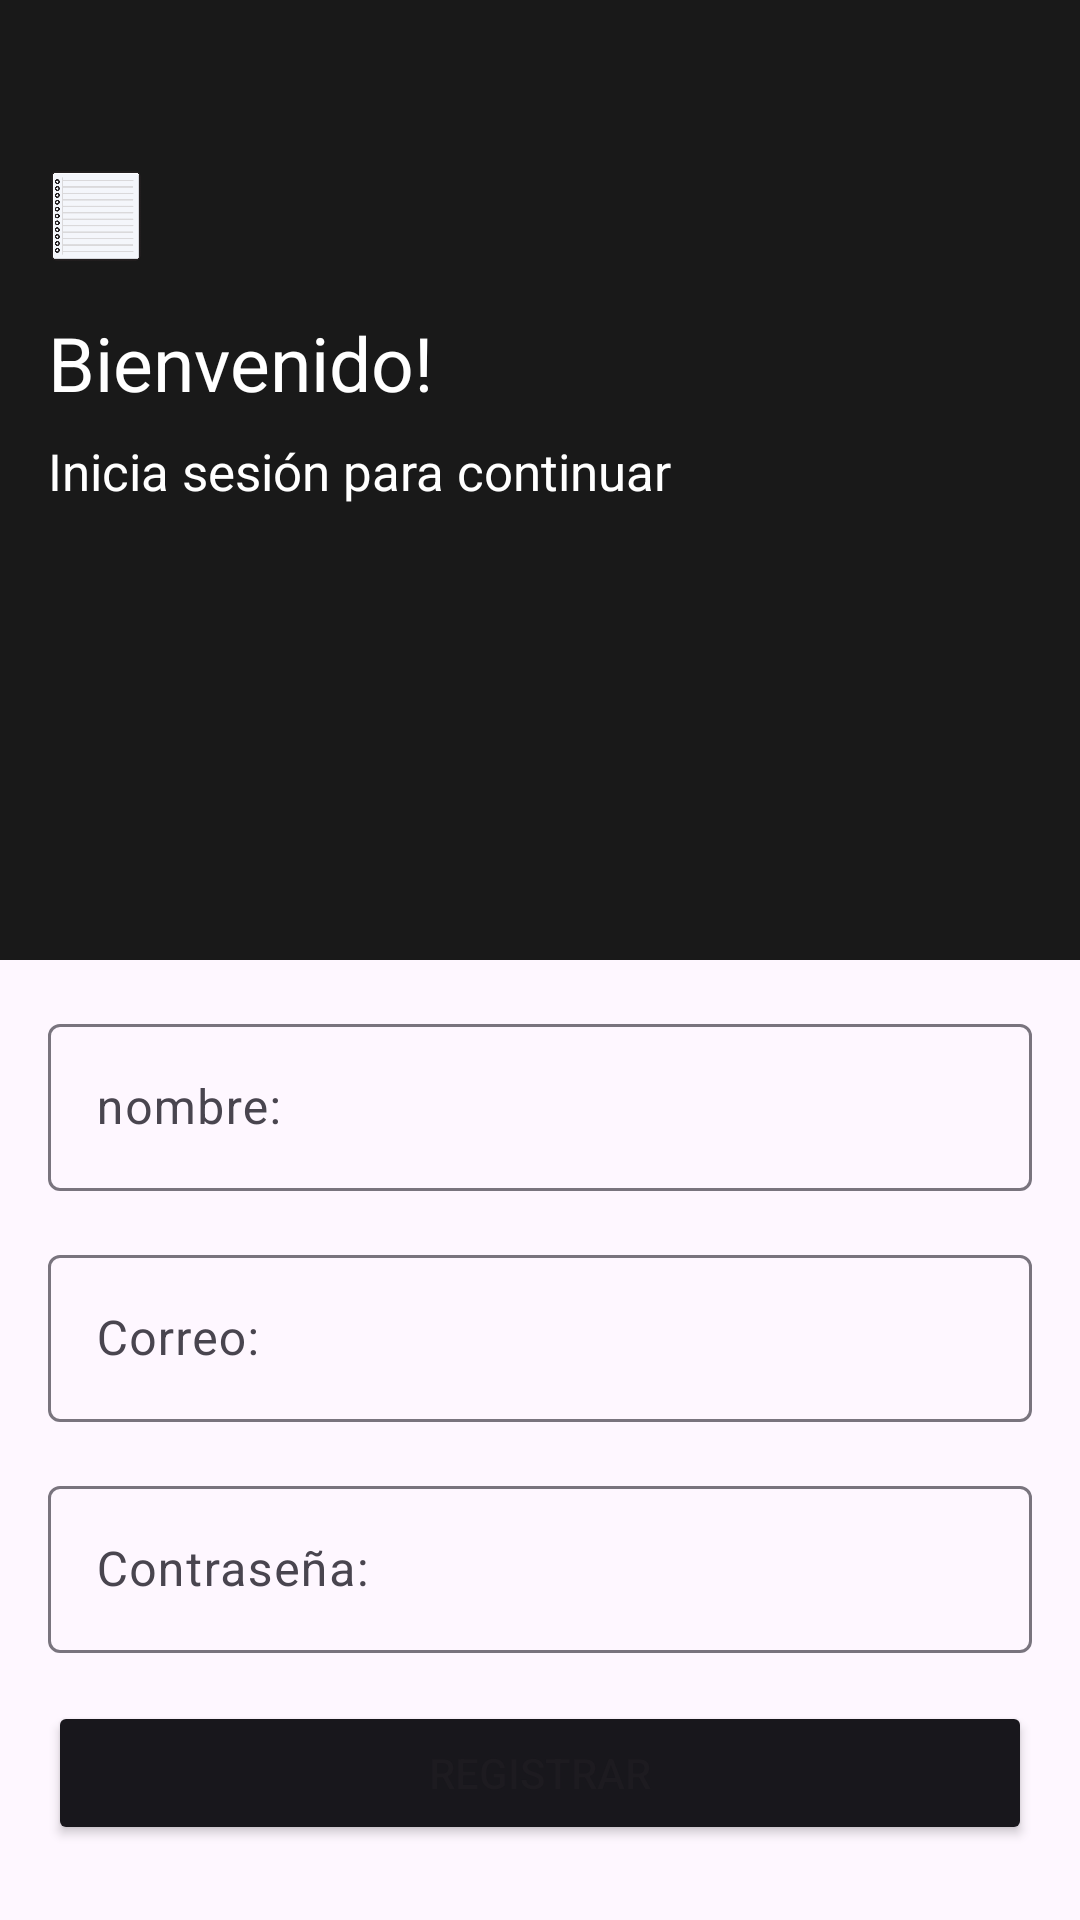

Write the Android layout XML for this screen, with the resource values it uses.
<!-- AndroidManifest.xml: application theme Theme.Listask -->
<!-- res/layout/fragment_register.xml -->
<?xml version="1.0" encoding="utf-8"?>
<LinearLayout xmlns:android="http://schemas.android.com/apk/res/android"
    xmlns:app="http://schemas.android.com/apk/res-auto"
    xmlns:tools="http://schemas.android.com/tools"
    android:layout_height="match_parent"
    android:layout_width="match_parent"
    android:orientation="vertical"
    >

    <androidx.constraintlayout.widget.ConstraintLayout
        android:layout_width="match_parent"
        android:layout_height="match_parent"
        android:layout_weight="1"
        android:background="#191919"
        >

        <Button
            android:id="@+id/iconButton"
            style="?attr/materialIconButtonStyle"
            android:layout_width="24dp"
            android:layout_height="24dp"
            android:layout_marginStart="16dp"
            android:layout_marginTop="16dp"
            android:contentDescription=""
            android:insetLeft="-5dp"
            app:iconTint="@color/white"
            app:icon="@drawable/left_arrow"
            app:layout_constraintStart_toStartOf="parent"
            app:layout_constraintTop_toTopOf="parent" />

        <ImageView
            android:id="@+id/imageView"
            android:layout_width="32dp"
            android:layout_height="32dp"
            android:layout_marginStart="16dp"
            android:layout_marginTop="16dp"
            android:src="@drawable/notebook"
            app:layout_constraintStart_toStartOf="parent"
            app:layout_constraintTop_toBottomOf="@+id/iconButton" />

        <TextView
            android:id="@+id/textView2"
            android:layout_width="wrap_content"
            android:layout_height="wrap_content"
            android:layout_marginStart="16dp"
            android:layout_marginTop="16dp"
            android:text="Bienvenido!"
            android:textColor="@color/white"
            android:textSize="25dp"
            app:layout_constraintStart_toStartOf="parent"
            app:layout_constraintTop_toBottomOf="@+id/imageView" />

        <TextView
            android:id="@+id/textView3"
            android:layout_width="wrap_content"
            android:layout_height="wrap_content"
            android:layout_marginStart="16dp"
            android:layout_marginTop="8dp"
            android:text="Inicia sesión para continuar"
            android:textColor="@color/white"
            android:textSize="17dp"
            app:layout_constraintStart_toStartOf="parent"
            app:layout_constraintTop_toBottomOf="@+id/textView2" />
    </androidx.constraintlayout.widget.ConstraintLayout>

    <androidx.constraintlayout.widget.ConstraintLayout
        android:layout_width="match_parent"
        android:layout_height="match_parent"
        android:layout_weight="1">

        <com.google.android.material.textfield.TextInputLayout
            android:id="@+id/nombre"
            android:layout_width="match_parent"
            android:layout_height="wrap_content"
            android:layout_marginStart="16dp"
            android:layout_marginTop="16dp"
            android:layout_marginEnd="16dp"
            android:hint="nombre:"
            app:layout_constraintEnd_toEndOf="parent"
            app:layout_constraintStart_toStartOf="parent"
            app:layout_constraintTop_toTopOf="parent">

            <com.google.android.material.textfield.TextInputEditText
                android:layout_width="match_parent"
                android:layout_height="wrap_content" />
        </com.google.android.material.textfield.TextInputLayout>

        <com.google.android.material.textfield.TextInputLayout
            android:id="@+id/emailTextField"
            android:layout_width="match_parent"
            android:layout_height="wrap_content"
            android:layout_marginStart="16dp"
            android:layout_marginTop="16dp"
            android:layout_marginEnd="16dp"
            android:hint="Correo:"
            app:layout_constraintEnd_toEndOf="parent"
            app:layout_constraintStart_toStartOf="parent"
            app:layout_constraintTop_toBottomOf="@+id/nombre">

            <com.google.android.material.textfield.TextInputEditText
                android:layout_width="match_parent"
                android:layout_height="wrap_content" />
        </com.google.android.material.textfield.TextInputLayout>

        <com.google.android.material.textfield.TextInputLayout
            android:id="@+id/passwordTextField"
            android:layout_width="match_parent"
            android:layout_height="wrap_content"
            android:layout_marginStart="16dp"
            android:layout_marginTop="16dp"
            android:layout_marginEnd="16dp"
            android:hint="Contraseña:"
            app:layout_constraintEnd_toEndOf="parent"
            app:layout_constraintStart_toStartOf="parent"
            app:layout_constraintTop_toBottomOf="@+id/emailTextField">

            <com.google.android.material.textfield.TextInputEditText
                android:layout_width="match_parent"
                android:layout_height="wrap_content" />

        </com.google.android.material.textfield.TextInputLayout>

        <Button
            android:id="@+id/registrar"
            android:layout_width="match_parent"
            android:layout_height="wrap_content"
            android:layout_marginStart="16dp"
            android:layout_marginTop="16dp"
            android:layout_marginEnd="16dp"
            android:backgroundTint="#18171c"
            android:text="Registrar"
            app:layout_constraintEnd_toEndOf="parent"
            app:layout_constraintStart_toStartOf="parent"
            app:layout_constraintTop_toBottomOf="@+id/passwordTextField" />

    </androidx.constraintlayout.widget.ConstraintLayout>


</LinearLayout>
<!-- resources referenced by this layout -->
<resources>
  <!-- drawable notebook: png bitmap (drawable, 17877 bytes) -->
  <style name="Theme.Listask" parent="Base.Theme.Listask" />
  <style name="Base.Theme.Listask" parent="Theme.Material3.DayNight.NoActionBar">
          
          
      </style>
  <!-- not gathered from this repository: default colours our renderer supplied (Android Studio template values) -->
  <color name="white">#FFFFFFFF</color>
</resources>
